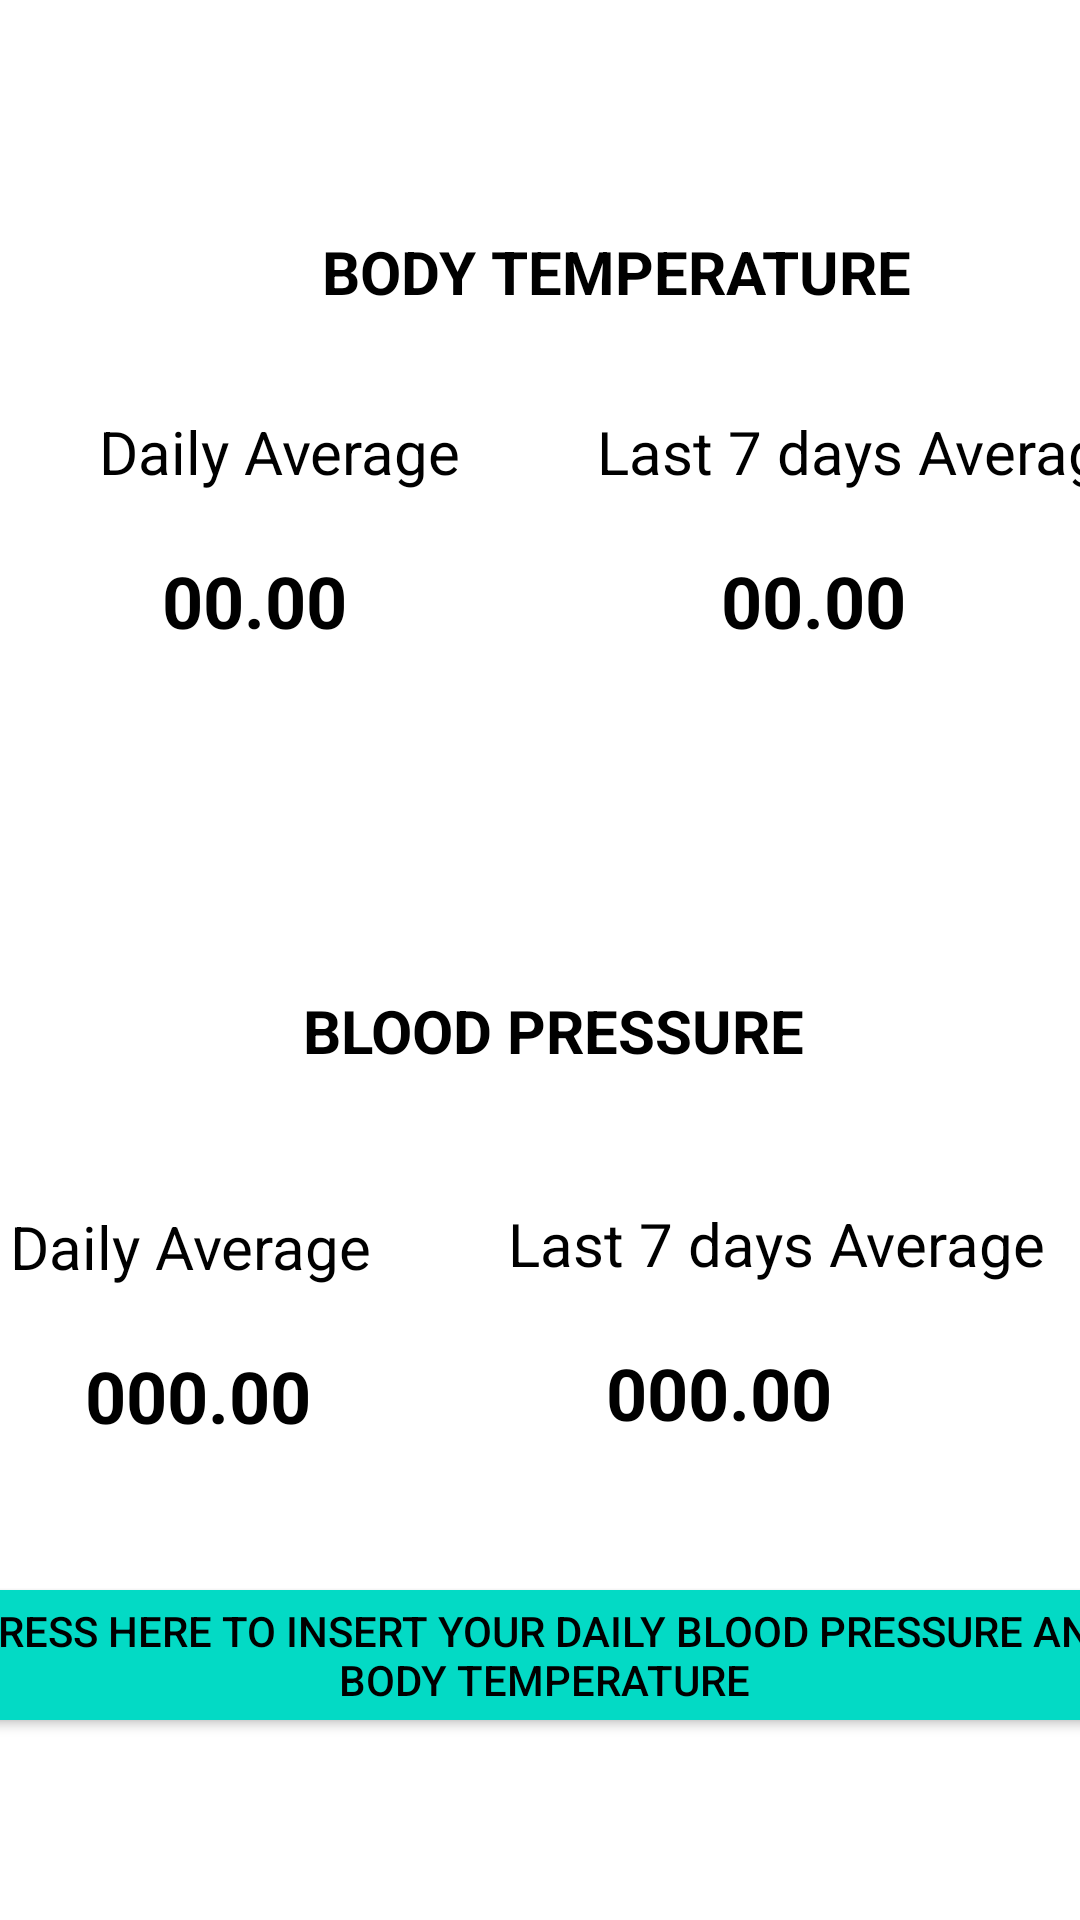

Produce the Android XML layout that renders to this screen, including the resource entries it uses.
<!-- AndroidManifest.xml: application theme Theme.BPTTracker -->
<!-- res/layout/activity_main.xml -->
<?xml version="1.0" encoding="utf-8"?>
<androidx.constraintlayout.widget.ConstraintLayout xmlns:android="http://schemas.android.com/apk/res/android"
    xmlns:app="http://schemas.android.com/apk/res-auto"
    xmlns:tools="http://schemas.android.com/tools"
    android:layout_width="match_parent"
    android:layout_height="match_parent"
    tools:context=".activies.MainActivity">

    <androidx.constraintlayout.widget.ConstraintLayout
        android:id="@+id/constraintLayout"
        android:layout_width="409dp"
        android:layout_height="300dp"
        android:layout_marginStart="1dp"
        android:layout_marginLeft="1dp"
        android:layout_marginTop="1dp"
        android:layout_marginEnd="1dp"
        android:layout_marginRight="1dp"
        app:layout_constraintEnd_toEndOf="parent"
        app:layout_constraintHorizontal_bias="0.0"
        app:layout_constraintStart_toStartOf="parent"
        app:layout_constraintTop_toTopOf="parent">

        <TextView
            android:id="@+id/textView"
            android:layout_width="wrap_content"
            android:layout_height="wrap_content"
            android:layout_marginStart="170dp"
            android:layout_marginTop="76dp"
            android:layout_marginEnd="170dp"
            android:text="Body Temperature"
            android:textAllCaps="true"
            android:textColor="@color/black"
            android:textSize="20sp"
            android:textStyle="bold"
            app:layout_constraintEnd_toEndOf="parent"
            app:layout_constraintStart_toStartOf="parent"
            app:layout_constraintTop_toTopOf="parent" />

        <TextView
            android:id="@+id/textView4"
            android:layout_width="wrap_content"
            android:layout_height="wrap_content"
            android:layout_marginTop="136dp"
            android:layout_marginEnd="32dp"
            android:text="Last 7 days Average"
            android:textColor="@color/black"
            android:textSize="20sp"
            app:layout_constraintEnd_toEndOf="parent"
            app:layout_constraintTop_toTopOf="parent" />

        <TextView
            android:id="@+id/textView5"
            android:layout_width="wrap_content"
            android:layout_height="wrap_content"
            android:layout_marginStart="32dp"
            android:layout_marginTop="136dp"
            android:text="Daily Average"
            android:textColor="@color/black"
            android:textSize="20sp"
            app:layout_constraintStart_toStartOf="parent"
            app:layout_constraintTop_toTopOf="parent" />

        <TextView
            android:id="@+id/tvBtWeek"
            android:layout_width="wrap_content"
            android:layout_height="wrap_content"
            android:layout_marginTop="20dp"
            android:layout_marginEnd="108dp"
            android:text="00.00"
            android:textColor="@color/black"
            android:textSize="24sp"
            android:textStyle="bold"
            app:layout_constraintEnd_toEndOf="parent"
            app:layout_constraintTop_toBottomOf="@+id/textView4" />

        <TextView
            android:id="@+id/tvBtDaily"
            android:layout_width="wrap_content"
            android:layout_height="wrap_content"
            android:layout_marginStart="53dp"
            android:layout_marginTop="20dp"
            android:text="00.00"
            android:textColor="@color/black"
            android:textSize="24sp"
            android:textStyle="bold"
            app:layout_constraintStart_toStartOf="parent"
            app:layout_constraintTop_toBottomOf="@+id/textView5" />
    </androidx.constraintlayout.widget.ConstraintLayout>

    <androidx.constraintlayout.widget.ConstraintLayout
        android:id="@+id/constraintLayout2"
        android:layout_width="410dp"
        android:layout_height="431dp"
        android:layout_marginStart="1dp"
        android:layout_marginTop="1dp"
        android:layout_marginEnd="1dp"
        app:layout_constraintEnd_toEndOf="parent"
        app:layout_constraintStart_toStartOf="parent"
        app:layout_constraintTop_toBottomOf="@+id/constraintLayout">

        <TextView
            android:id="@+id/textView2"
            android:layout_width="wrap_content"
            android:layout_height="wrap_content"
            android:layout_marginStart="156dp"
            android:layout_marginTop="28dp"
            android:layout_marginEnd="170dp"
            android:text="Blood Pressure"
            android:textAllCaps="true"
            android:textColor="@color/black"
            android:textSize="20sp"
            android:textStyle="bold"
            app:layout_constraintEnd_toEndOf="parent"
            app:layout_constraintHorizontal_bias="0.365"
            app:layout_constraintStart_toStartOf="parent"
            app:layout_constraintTop_toTopOf="parent" />

        <TextView
            android:id="@+id/textView3"
            android:layout_width="wrap_content"
            android:layout_height="wrap_content"
            android:layout_marginStart="28dp"
            android:layout_marginTop="100dp"
            android:text="Daily Average"
            android:textColor="@color/black"
            android:textSize="20sp"
            app:layout_constraintStart_toStartOf="parent"
            app:layout_constraintTop_toTopOf="parent" />

        <TextView
            android:id="@+id/textView6"
            android:layout_width="wrap_content"
            android:layout_height="wrap_content"
            android:layout_marginTop="44dp"
            android:layout_marginEnd="32dp"
            android:text="Last 7 days Average "
            android:textColor="@color/black"
            android:textSize="20sp"
            app:layout_constraintEnd_toEndOf="parent"
            app:layout_constraintTop_toBottomOf="@+id/textView2" />

        <TextView
            android:id="@+id/tvBpDaily"
            android:layout_width="wrap_content"
            android:layout_height="wrap_content"
            android:layout_marginStart="53dp"
            android:layout_marginTop="20dp"
            android:hint="000.00"
            android:text="000.00"
            android:textColor="@color/black"
            android:textSize="24sp"
            android:textStyle="bold"
            app:layout_constraintStart_toStartOf="parent"
            app:layout_constraintTop_toBottomOf="@+id/textView3" />

        <TextView
            android:id="@+id/tvBpWeek"
            android:layout_width="wrap_content"
            android:layout_height="wrap_content"
            android:layout_marginTop="20dp"
            android:layout_marginEnd="108dp"
            android:text="000.00"
            android:textColor="@color/black"
            android:textSize="24sp"
            android:textStyle="bold"
            app:layout_constraintEnd_toEndOf="parent"
            app:layout_constraintTop_toBottomOf="@+id/textView6" />

        <Button
            android:id="@+id/btnAdd"
            android:layout_width="wrap_content"
            android:layout_height="wrap_content"
            android:layout_marginStart="156dp"
            android:layout_marginTop="96dp"
            android:layout_marginEnd="160dp"
            android:backgroundTint="@color/teal_200"
            android:text="Press here to Insert your Daily Blood Pressure and Body Temperature"
            android:textColor="@color/black"
            app:layout_constraintEnd_toEndOf="parent"
            app:layout_constraintHorizontal_bias="0.491"
            app:layout_constraintStart_toStartOf="parent"
            app:layout_constraintTop_toBottomOf="@+id/textView6" />

    </androidx.constraintlayout.widget.ConstraintLayout>

</androidx.constraintlayout.widget.ConstraintLayout>
<!-- resources referenced by this layout -->
<resources>
  <style name="Theme.BPTTracker" parent="Theme.MaterialComponents.DayNight.DarkActionBar">
          
          <item name="colorPrimary">@color/purple_500</item>
          <item name="colorPrimaryVariant">@color/purple_700</item>
          <item name="colorOnPrimary">@color/white</item>
          
          <item name="colorSecondary">@color/teal_200</item>
          <item name="colorSecondaryVariant">@color/teal_700</item>
          <item name="colorOnSecondary">@color/black</item>
          
          <item name="android:statusBarColor" tools:targetApi="l">?attr/colorPrimaryVariant</item>
          
      </style>
  <!-- not gathered from this repository: default colours our renderer supplied (Android Studio template values) -->
  <color name="purple_500">#FF6200EE</color>
  <color name="purple_700">#FF3700B3</color>
  <color name="teal_200">#FF03DAC5</color>
  <color name="teal_700">#FF018786</color>
  <color name="black">#FF000000</color>
  <color name="white">#FFFFFFFF</color>
</resources>
